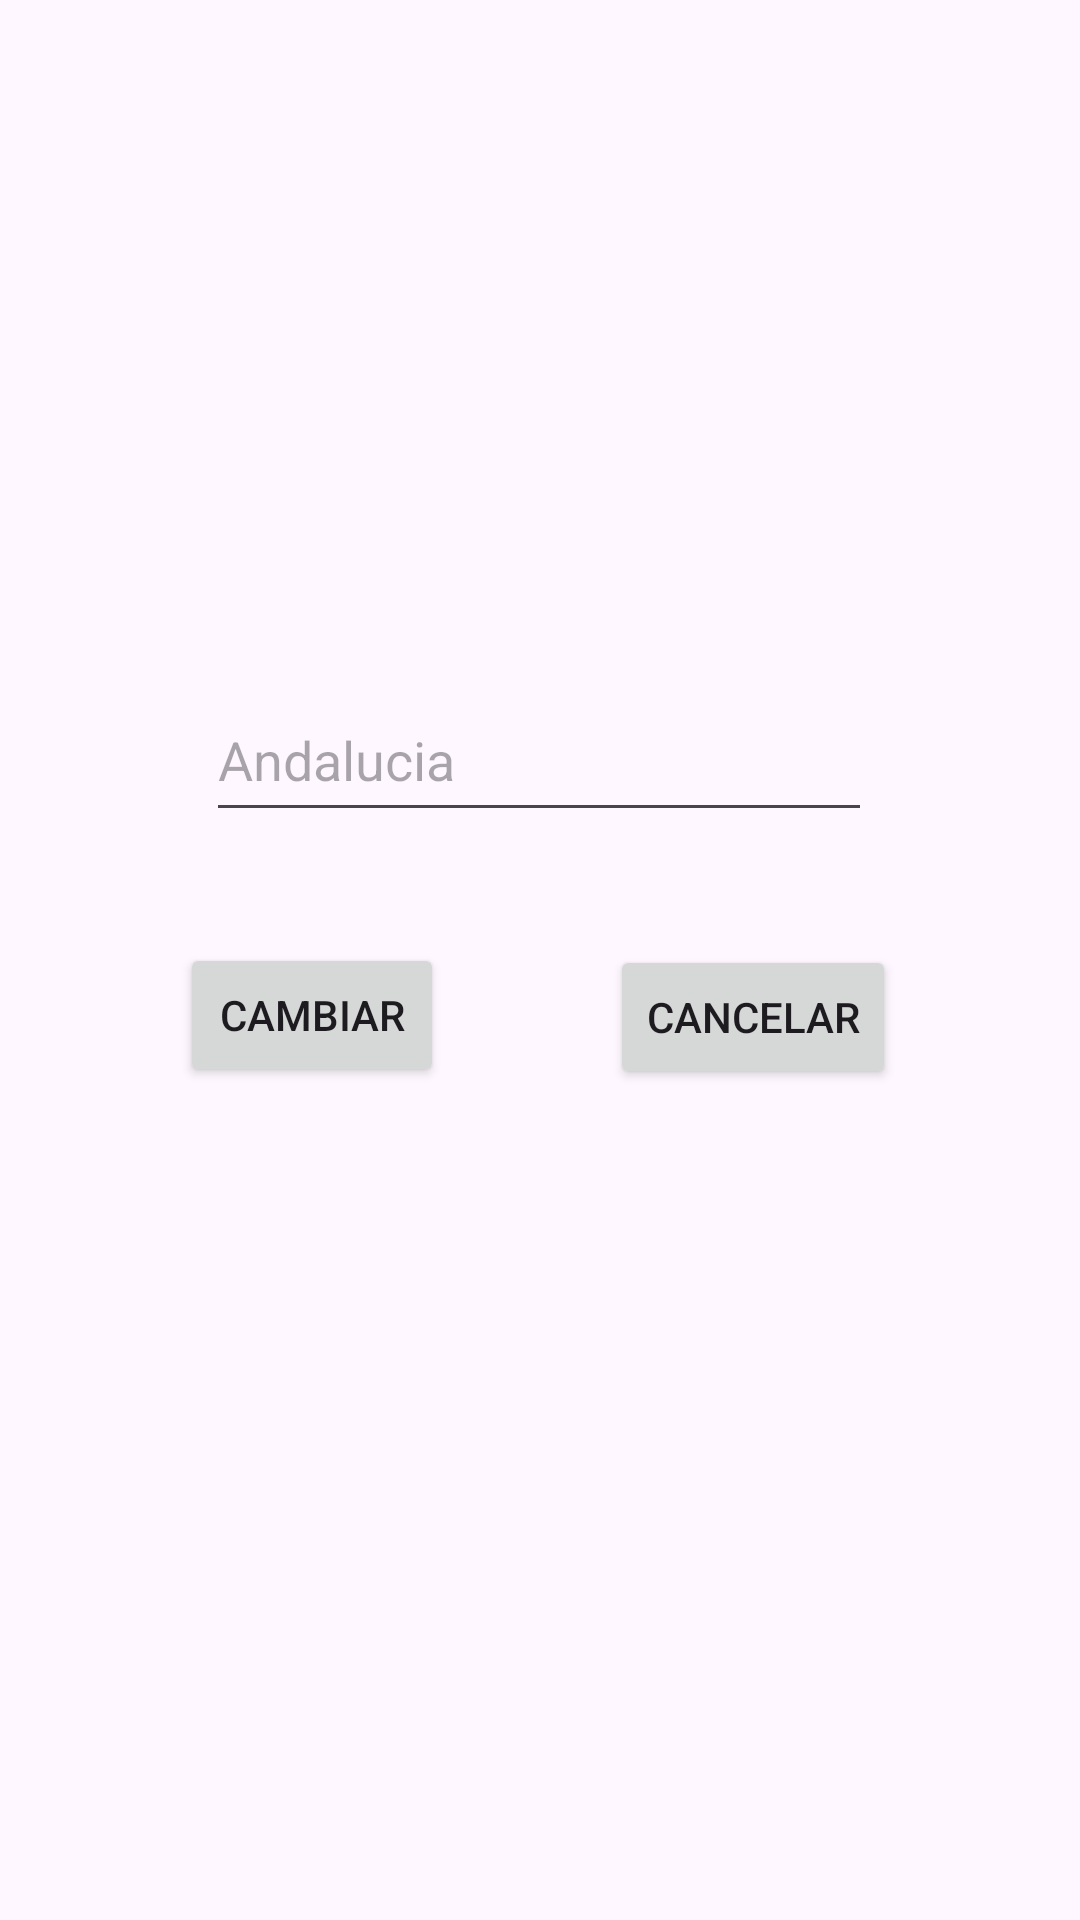

Produce the Android XML layout that renders to this screen, including the resource entries it uses.
<!-- AndroidManifest.xml: activity theme Theme.EjemploFrutas -->
<!-- res/layout/activity_editar_bandera.xml -->
<?xml version="1.0" encoding="utf-8"?>
<androidx.constraintlayout.widget.ConstraintLayout xmlns:android="http://schemas.android.com/apk/res/android"
    xmlns:app="http://schemas.android.com/apk/res-auto"
    xmlns:tools="http://schemas.android.com/tools"
    android:layout_width="match_parent"
    android:layout_height="match_parent">

    <ImageView
        android:id="@+id/ivCambiarBandera"
        android:layout_width="177dp"
        android:layout_height="140dp"
        app:layout_constraintBottom_toBottomOf="parent"
        app:layout_constraintEnd_toEndOf="parent"
        app:layout_constraintStart_toStartOf="parent"
        app:layout_constraintTop_toTopOf="parent"
        app:layout_constraintVertical_bias="0.096"
        app:srcCompat="@drawable/andalucia" />

    <Button
        android:id="@+id/buttonCambiar"
        android:layout_width="wrap_content"
        android:layout_height="wrap_content"
        android:text="Cambiar"
        app:layout_constraintBottom_toBottomOf="parent"
        app:layout_constraintEnd_toEndOf="parent"
        app:layout_constraintHorizontal_bias="0.221"
        app:layout_constraintStart_toStartOf="parent"
        app:layout_constraintTop_toTopOf="parent"
        app:layout_constraintVertical_bias="0.531" />

    <Button
        android:id="@+id/buttonCancelar"
        android:layout_width="wrap_content"
        android:layout_height="wrap_content"
        android:text="Cancelar"
        app:layout_constraintBottom_toBottomOf="parent"
        app:layout_constraintEnd_toEndOf="parent"
        app:layout_constraintHorizontal_bias="0.768"
        app:layout_constraintStart_toStartOf="parent"
        app:layout_constraintTop_toTopOf="parent"
        app:layout_constraintVertical_bias="0.532" />

    <EditText
        android:id="@+id/textoEditarNombre"
        android:layout_width="222dp"
        android:layout_height="51dp"
        android:ems="10"
        android:hint="Andalucia"
        android:inputType="text"
        app:layout_constraintBottom_toBottomOf="parent"
        app:layout_constraintEnd_toEndOf="parent"
        app:layout_constraintHorizontal_bias="0.497"
        app:layout_constraintStart_toStartOf="parent"
        app:layout_constraintTop_toTopOf="parent"
        app:layout_constraintVertical_bias="0.384" />

</androidx.constraintlayout.widget.ConstraintLayout>
<!-- resources referenced by this layout -->
<resources>
  <style name="Theme.EjemploFrutas" parent="Base.Theme.EjemploFrutas" />
  <style name="Base.Theme.EjemploFrutas" parent="Theme.Material3.DayNight">
          
          
      </style>
</resources>
